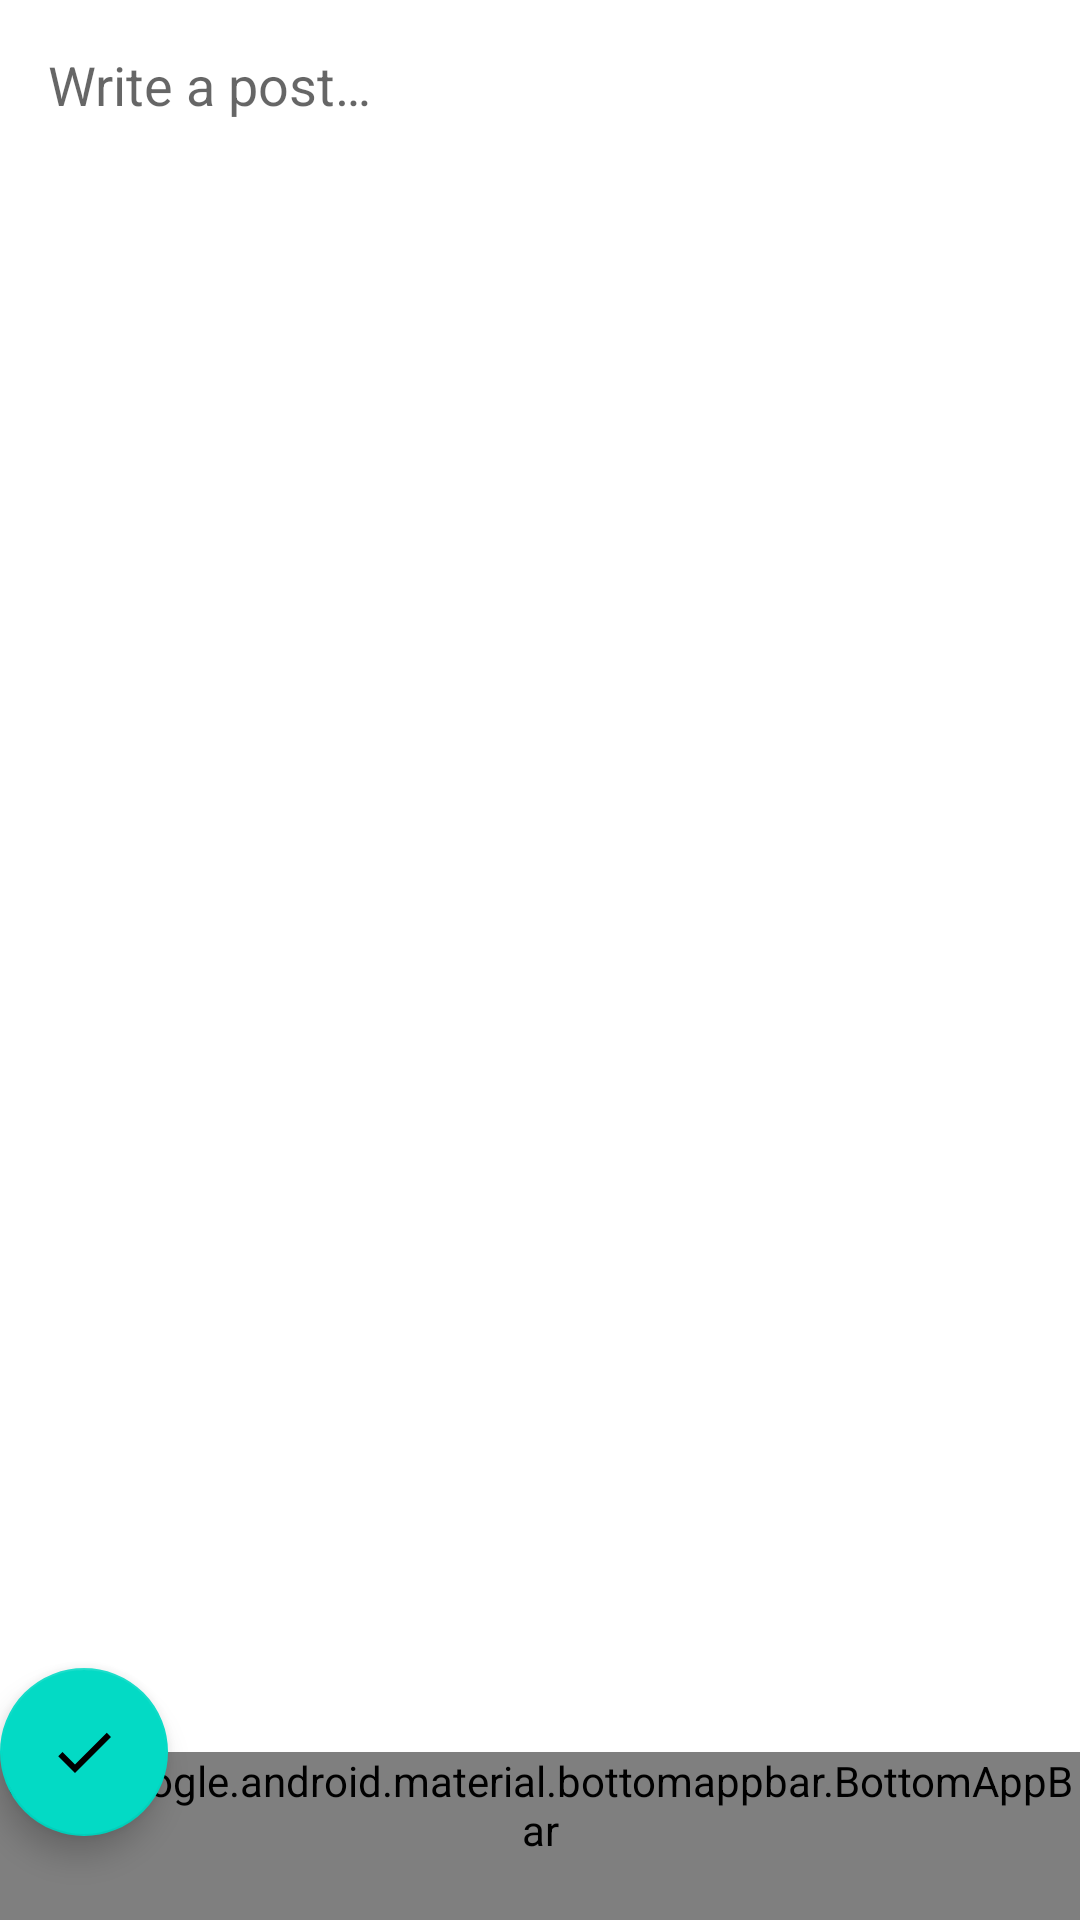

Android layout source for this screen:
<!-- AndroidManifest.xml: application theme Theme.NMedia -->
<!-- res/layout/activity_new_post.xml -->
<?xml version="1.0" encoding="utf-8"?>
<androidx.coordinatorlayout.widget.CoordinatorLayout xmlns:android="http://schemas.android.com/apk/res/android"
    xmlns:app="http://schemas.android.com/apk/res-auto"
    xmlns:tools="http://schemas.android.com/tools"
    android:layout_width="match_parent"
    android:layout_height="match_parent"
    tools:context=".posts.AddEditPostActivity">

    <EditText
        android:id="@+id/input_field"
        android:layout_width="match_parent"
        android:layout_height="match_parent"
        android:layout_marginBottom="?attr/actionBarSize"
        android:background="@android:color/transparent"
        android:gravity="top"
        android:hint="@string/post_text"
        android:importantForAutofill="no"
        android:inputType="textMultiLine"
        android:padding="@dimen/common_spacing" />

    <com.google.android.material.bottomappbar.BottomAppBar
        android:id="@+id/bottom_app_bar"
        style="@style/Widget.MaterialComponents.BottomAppBar.Colored"
        android:layout_width="match_parent"
        android:layout_height="wrap_content"
        android:layout_gravity="bottom"
        app:fabAlignmentMode="end"

        app:menu="@menu/edit_post_actions" />

    <com.google.android.material.floatingactionbutton.FloatingActionButton
        android:id="@+id/button_save"
        android:layout_width="wrap_content"
        android:layout_height="wrap_content"
        android:contentDescription="@string/description_post_save"
        app:layout_anchor="@id/bottom_app_bar"
        app:srcCompat="@drawable/ic_accept_24" />

</androidx.coordinatorlayout.widget.CoordinatorLayout>
<!-- resources referenced by this layout -->
<resources>
  <dimen name="common_spacing">16dp</dimen>
  <!-- drawable ic_accept_24 (drawable) -->
  <vector android:height="24dp" android:tint="?colorControlNormal"
      android:viewportHeight="24" android:viewportWidth="24"
      android:width="24dp" xmlns:android="http://schemas.android.com/apk/res/android">
      <path android:fillColor="@android:color/white" android:pathData="M9,16.17L4.83,12l-1.42,1.41L9,19 21,7l-1.41,-1.41z"/>
  </vector>
  <string name="description_post_save">Save</string>
  <string name="post_text">Write a post…</string>
  <style name="Theme.NMedia" parent="Theme.MaterialComponents.DayNight.DarkActionBar">
          
          <item name="colorPrimary">@color/purple_500</item>
          <item name="colorPrimaryVariant">@color/purple_700</item>
          <item name="colorOnPrimary">@color/white</item>
          
          <item name="colorSecondary">@color/teal_200</item>
          <item name="colorSecondaryVariant">@color/teal_700</item>
          <item name="colorOnSecondary">@color/black</item>
          
          <item name="android:statusBarColor">?attr/colorPrimaryVariant</item>
          
      </style>
  <color name="purple_500">#FF6200EE</color>
  <color name="purple_700">#FF3700B3</color>
  <color name="white">#FFFFFFFF</color>
  <color name="teal_200">#FF03DAC5</color>
  <color name="teal_700">#FF018786</color>
  <color name="black">#FF000000</color>
</resources>
